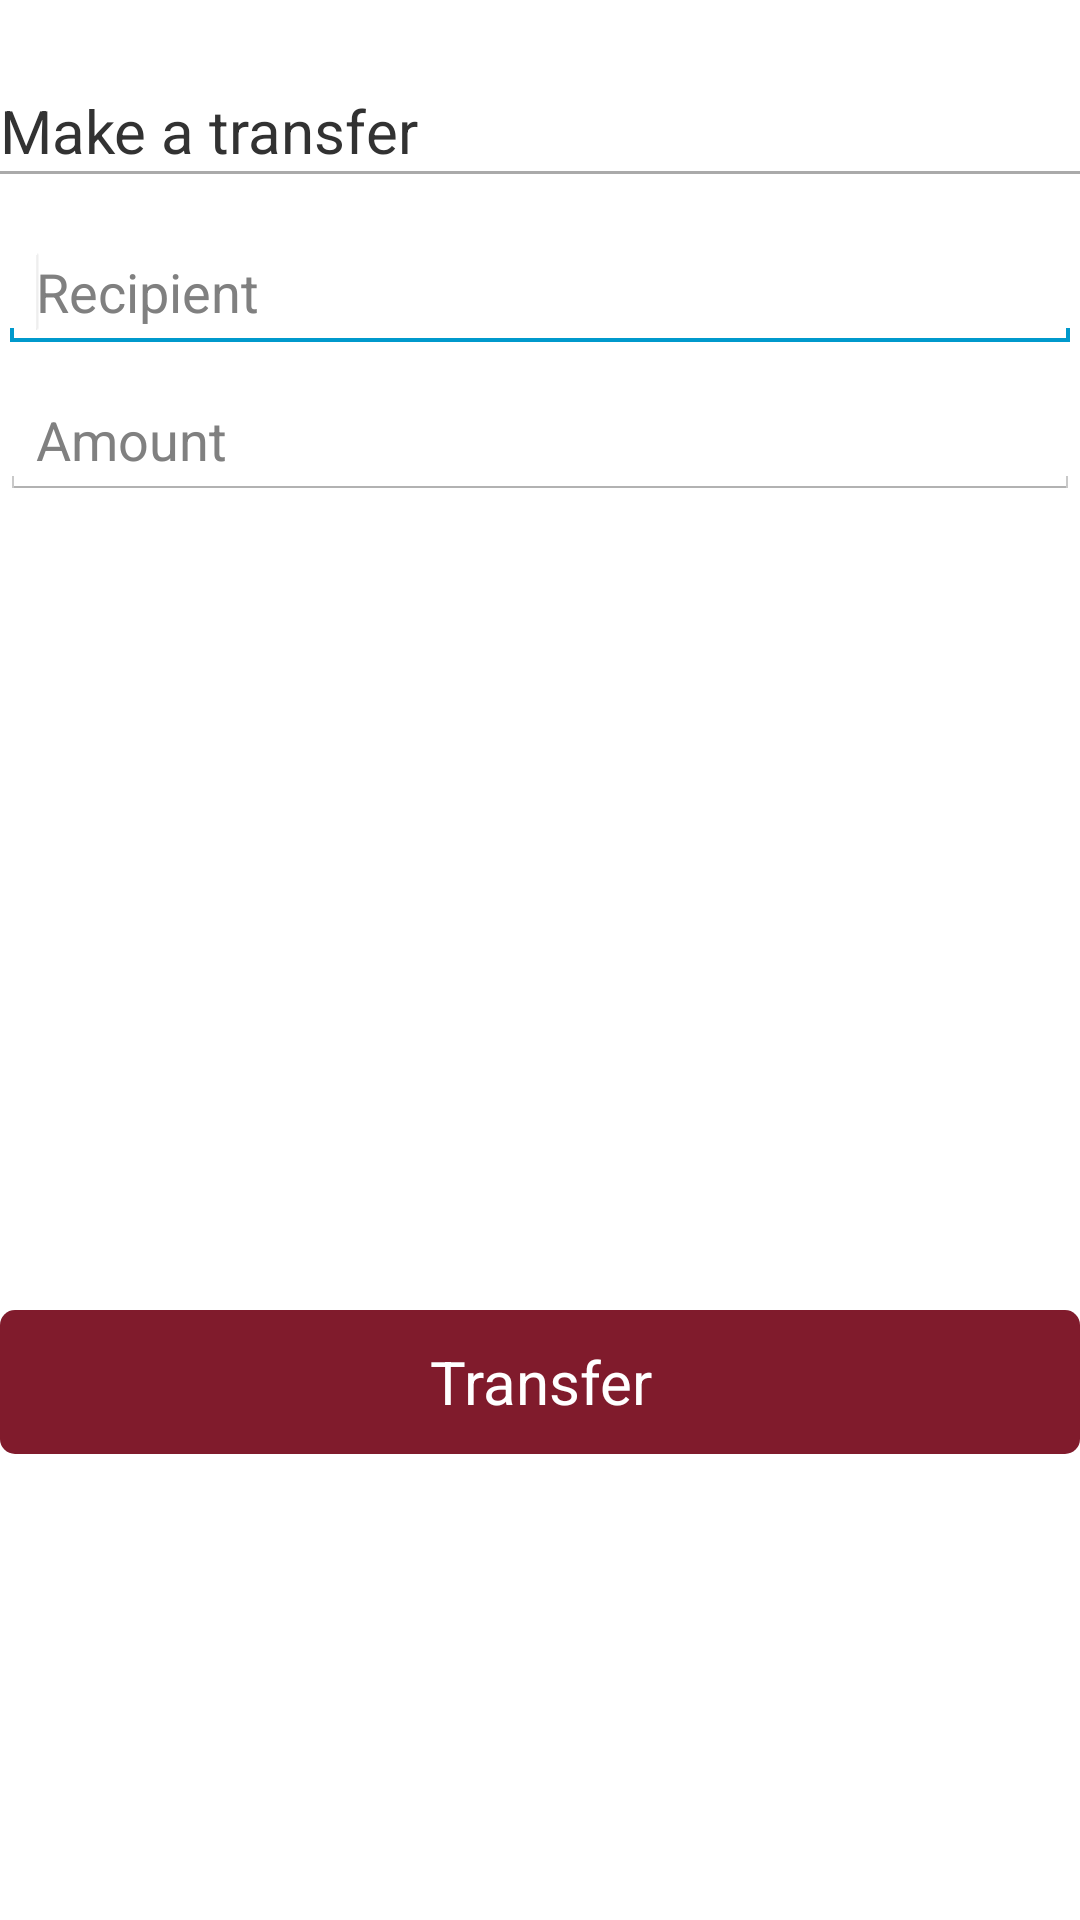

The Android layout XML behind this screen, and the referenced resources:
<!-- AndroidManifest.xml: application theme AppTheme -->
<!-- res/layout/activity_make_transfer.xml -->
<?xml version="1.0" encoding="utf-8"?>
<LinearLayout xmlns:android="http://schemas.android.com/apk/res/android"
    android:orientation="vertical"
    android:layout_width="match_parent"
    android:layout_height="match_parent"
    android:layout_marginLeft="@dimen/activity_horizontal_margin"
    android:layout_marginRight="@dimen/activity_horizontal_margin" >

    <TextView
        android:layout_width="match_parent"
        android:layout_height="wrap_content"
        android:layout_marginTop="30dp"
        android:textSize="20sp"
        android:text="Make a transfer"/>

    <View
        android:layout_width="fill_parent"
        android:layout_height="1dp"
        android:background="@android:color/darker_gray"/>

    <EditText
        android:id="@+id/toField"
        android:layout_width="match_parent"
        android:layout_height="wrap_content"
        android:ems="10"
        android:hint="Recipient"
        android:layout_marginTop="20dp">
        <requestFocus />
    </EditText>

    <EditText
        android:id="@+id/amountField"
        android:layout_width="match_parent"
        android:layout_height="wrap_content"
        android:ems="10"
        android:hint="Amount"
        android:inputType="numberDecimal"
        android:layout_marginTop="10dp"/>

    <Button
        android:id="@+id/makeTransferButton"
        android:text="Transfer"
        android:textColor="#FFFFFF"
        android:textSize="20sp"
        android:layout_marginTop="270dp"
        android:layout_width="match_parent"
        android:layout_height="wrap_content"
        android:background="@drawable/buttonshape" />

</LinearLayout>
<!-- resources referenced by this layout -->
<resources>
  <!-- drawable buttonshape (drawable) -->
  <?xml version="1.0" encoding="utf-8"?>
  <shape
      xmlns:android="http://schemas.android.com/apk/res/android"
      android:shape="rectangle" >
      <corners
          android:radius="5dp"/>
      <solid
          android:color="#801B2C"/>
      <padding
          android:left="0dp"
          android:top="0dp"
          android:right="0dp"
          android:bottom="0dp"/>
  </shape>
  <style name="AppTheme" parent="android:Theme.Holo.Light.DarkActionBar">
          
          <item name="android:windowBackground">@android:color/white</item>
      </style>
</resources>
